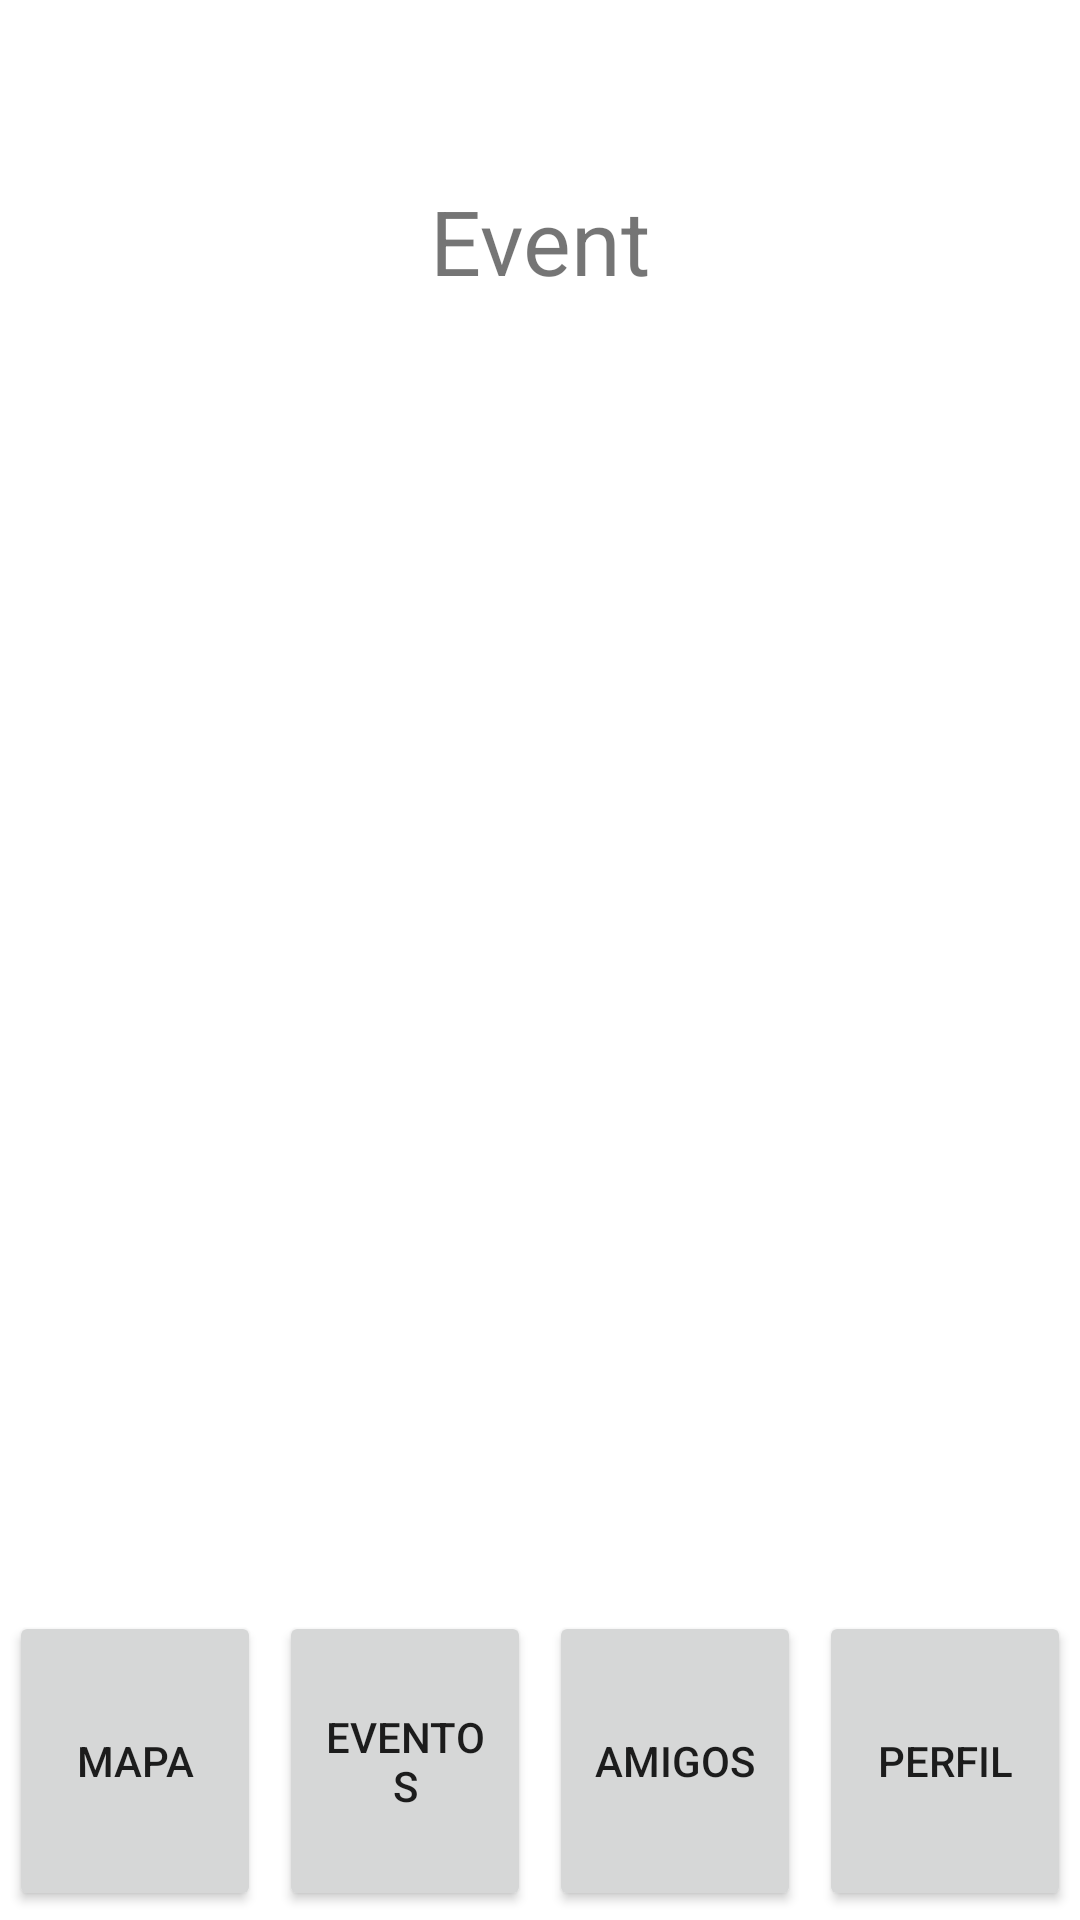

Write the Android layout XML for this screen, with the resource values it uses.
<!-- AndroidManifest.xml: application theme Theme.UNParcheApp -->
<!-- res/layout/activity_event.xml -->
<?xml version="1.0" encoding="utf-8"?>
<RelativeLayout xmlns:android="http://schemas.android.com/apk/res/android"
    xmlns:app="http://schemas.android.com/apk/res-auto"
    xmlns:tools="http://schemas.android.com/tools"
    android:layout_width="match_parent"
    android:layout_height="match_parent"
    tools:context=".cruds.event.EventActivity">



    <LinearLayout
        android:layout_width="match_parent"
        android:layout_height="wrap_content"
        android:orientation="vertical">

        <TextView
            android:id="@+id/idTVHead"
            android:layout_width="match_parent"
            android:layout_height="wrap_content"
            android:layout_marginTop="50dp"
            android:gravity="center"
            android:padding="10dp"
            android:text="Event"
            android:textAlignment="center"
            android:textSize="30dp" />

    </LinearLayout>

    <LinearLayout
        android:layout_width="match_parent"
        android:layout_height="wrap_content"
        android:gravity="center"
        android:orientation="horizontal"
        android:id="@+id/idLayMapMen"
        android:layout_alignParentBottom="true"
        >

        <Button
            android:id="@+id/idBtnEveMap"
            android:layout_width="wrap_content"
            android:layout_height="100dp"
            android:layout_marginStart="3dp"
            android:layout_marginTop="3dp"
            android:layout_marginEnd="3dp"
            android:layout_marginBottom="3dp"
            android:layout_weight="1"
            android:text="Mapa"
            />

        <Button
            android:id="@+id/idBtnEveEve"
            android:layout_width="wrap_content"
            android:layout_height="100dp"
            android:layout_marginStart="3dp"
            android:layout_marginTop="3dp"
            android:layout_marginEnd="3dp"
            android:layout_marginBottom="3dp"
            android:layout_weight="1"
            android:text="Eventos" />

        <Button
            android:id="@+id/idBtnEveFri"
            android:layout_width="wrap_content"
            android:layout_height="100dp"
            android:layout_margin="3dp"
            android:layout_weight="1"
            android:text="Amigos" />

        <Button
            android:id="@+id/idBtnEvePro"
            android:layout_width="wrap_content"
            android:layout_height="100dp"
            android:layout_marginStart="3dp"
            android:layout_marginTop="3dp"
            android:layout_marginEnd="3dp"
            android:layout_marginBottom="3dp"
            android:layout_weight="1"
            android:text="Perfil" />

    </LinearLayout>


</RelativeLayout>
<!-- resources referenced by this layout -->
<resources>
  <style name="Theme.UNParcheApp" parent="Theme.MaterialComponents.DayNight.DarkActionBar">
          
          <item name="colorPrimary">@color/purple_500</item>
          <item name="colorPrimaryVariant">@color/purple_700</item>
          <item name="colorOnPrimary">@color/white</item>
          
          <item name="colorSecondary">@color/teal_200</item>
          <item name="colorSecondaryVariant">@color/teal_700</item>
          <item name="colorOnSecondary">@color/black</item>
          
          <item name="android:statusBarColor" tools:targetApi="l">?attr/colorPrimaryVariant</item>
          
      </style>
  <!-- not gathered from this repository: default colours our renderer supplied (Android Studio template values) -->
  <color name="purple_500">#FF6200EE</color>
  <color name="purple_700">#FF3700B3</color>
  <color name="teal_200">#FF03DAC5</color>
  <color name="teal_700">#FF018786</color>
  <color name="black">#FF000000</color>
  <color name="white">#FFFFFFFF</color>
</resources>
